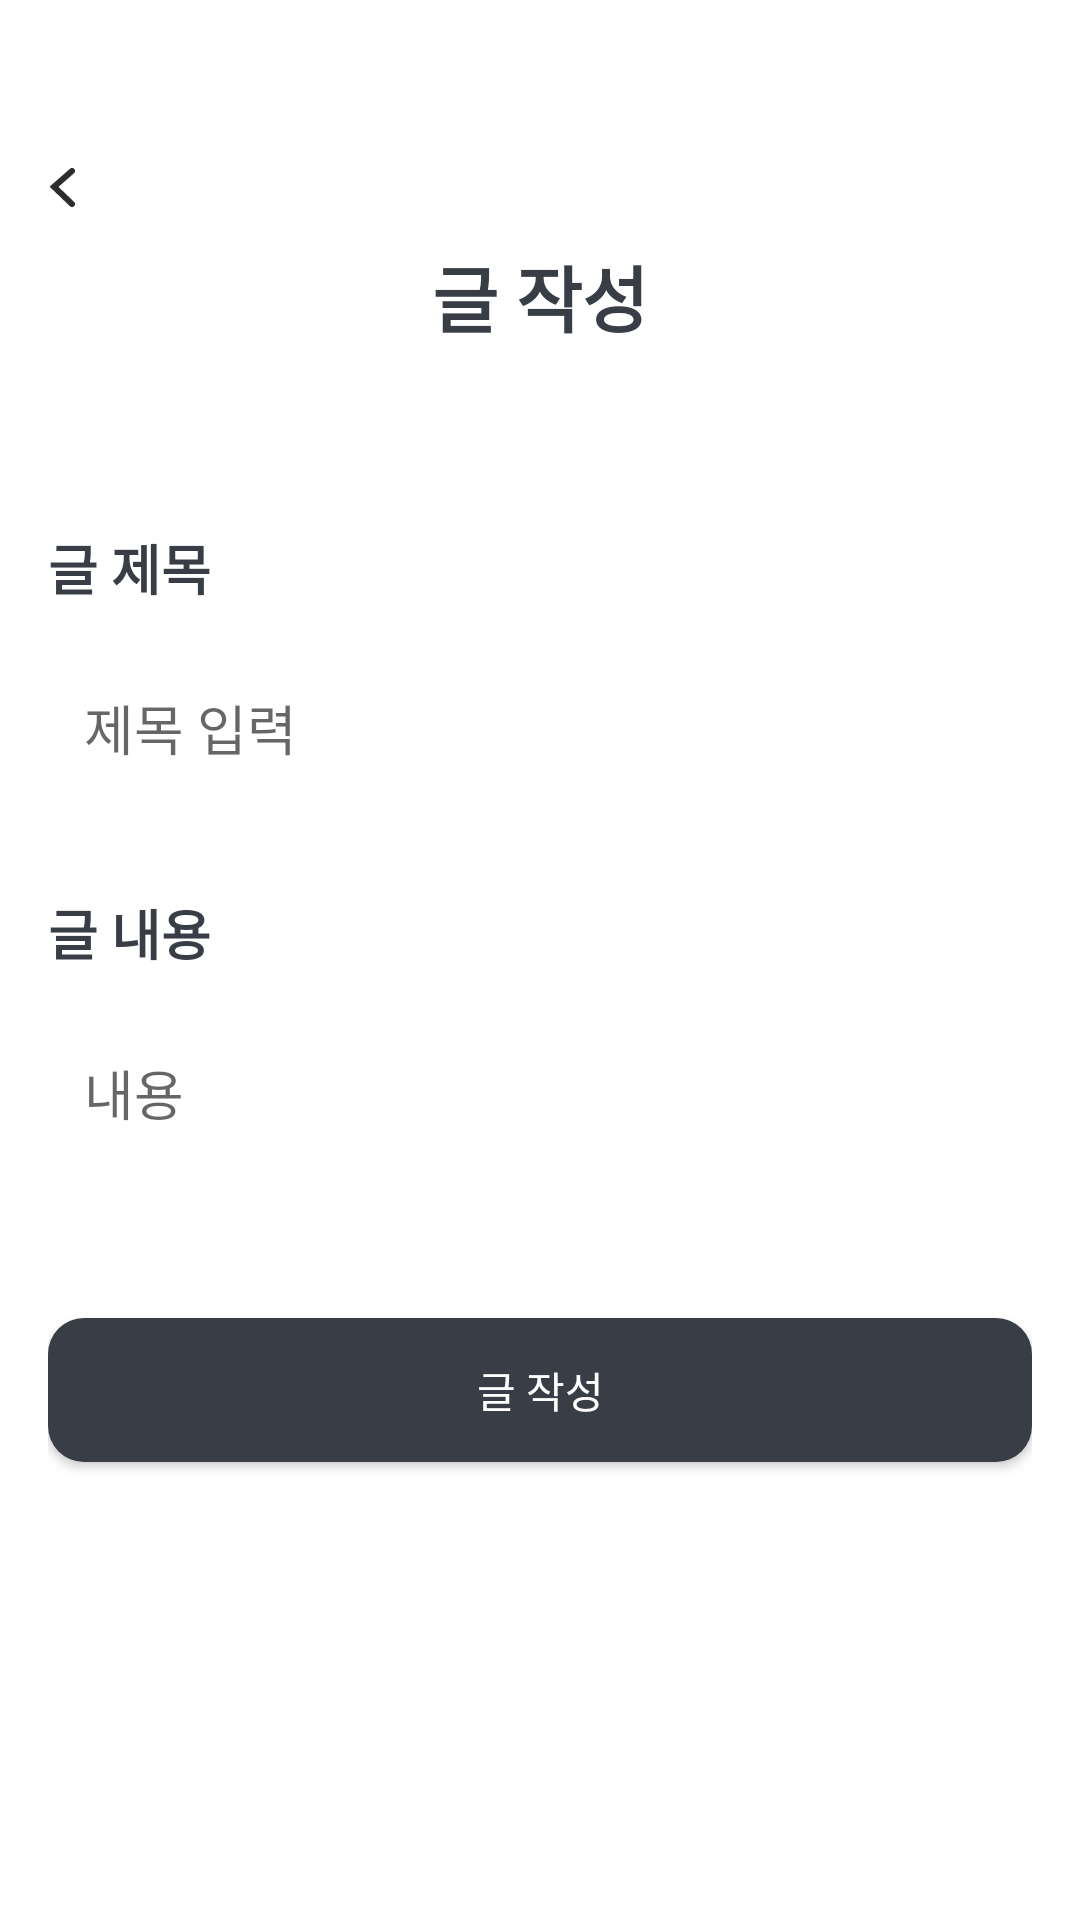

The Android layout XML behind this screen, and the referenced resources:
<!-- AndroidManifest.xml: application theme Theme.KickUnity -->
<!-- res/layout/activity_write.xml -->
<?xml version="1.0" encoding="utf-8"?>
<androidx.constraintlayout.widget.ConstraintLayout
    xmlns:android="http://schemas.android.com/apk/res/android"
    xmlns:app="http://schemas.android.com/apk/res-auto"
    android:layout_width="match_parent"
    android:layout_height="match_parent"
    android:padding="16dp"
    android:background="@color/white">

    
    <ImageButton
        android:id="@+id/backButton"
        android:layout_width="wrap_content"
        android:layout_height="wrap_content"
        android:background="?attr/selectableItemBackgroundBorderless"
        android:src="@drawable/arrow"
        android:layout_marginTop="40dp"
        app:layout_constraintTop_toTopOf="parent"
        app:layout_constraintStart_toStartOf="parent" />

    
    <TextView
        android:id="@+id/writetext"
        android:layout_width="wrap_content"
        android:layout_height="wrap_content"
        android:layout_marginTop="25dp"
        android:text="글 작성"
        android:textStyle="bold"
        android:textSize="24sp"
        android:textColor="#393E46"
        app:layout_constraintTop_toTopOf="@id/backButton"
        app:layout_constraintStart_toStartOf="parent"
        app:layout_constraintEnd_toEndOf="parent"
        app:layout_constraintHorizontal_bias="0.5"/>

    
    <Spinner
        android:id="@+id/categorySpinner"
        android:layout_width="0dp"
        android:layout_height="wrap_content"
        android:layout_marginTop="30dp"
        android:background="@drawable/spinner_background"
        app:layout_constraintTop_toBottomOf="@+id/writetext"
        app:layout_constraintStart_toStartOf="parent"
        app:layout_constraintEnd_toEndOf="parent"/>



    
    <TextView
        android:id="@+id/titletext"
        android:layout_width="wrap_content"
        android:layout_height="wrap_content"
        android:text="글 제목"
        android:textStyle="bold"
        android:textSize="18sp"
        android:layout_marginTop="30dp"
        android:textColor="#393E46"
        app:layout_constraintTop_toBottomOf="@+id/categorySpinner"
        app:layout_constraintStart_toStartOf="parent"/>

    
    <EditText
        android:id="@+id/titleEditText"
        android:layout_width="0dp"
        android:layout_height="wrap_content"
        android:hint="제목 입력"
        android:layout_marginTop="15dp"
        android:background="@drawable/edittext_background"
        android:padding="12dp"
        app:layout_constraintTop_toBottomOf="@+id/titletext"
        app:layout_constraintStart_toStartOf="parent"
        app:layout_constraintEnd_toEndOf="parent"/>

    
    <TextView
        android:id="@+id/contenttext"
        android:layout_width="wrap_content"
        android:layout_height="wrap_content"
        android:text="글 내용"
        android:textStyle="bold"
        android:textSize="18sp"
        android:layout_marginTop="30dp"
        android:textColor="#393E46"
        app:layout_constraintTop_toBottomOf="@+id/titleEditText"
        app:layout_constraintStart_toStartOf="parent"/>

    
    <EditText
        android:id="@+id/contentEditText"
        android:layout_width="0dp"
        android:layout_height="wrap_content"
        android:hint="내용"
        android:layout_marginTop="15dp"
        android:background="@drawable/edittext_background"
        android:padding="12dp"
        app:layout_constraintTop_toBottomOf="@+id/contenttext"
        app:layout_constraintStart_toStartOf="parent"
        app:layout_constraintEnd_toEndOf="parent"/>

    
    <Button
        android:id="@+id/submitButton"
        android:layout_width="0dp"
        android:layout_height="wrap_content"
        android:layout_marginTop="50dp"
        android:background="@drawable/button_radius"
        android:text="글 작성"
        android:textColor="#FFFFFF"
        app:layout_constraintTop_toBottomOf="@+id/contentEditText"
        app:layout_constraintStart_toStartOf="parent"
        app:layout_constraintEnd_toEndOf="parent"/>

</androidx.constraintlayout.widget.ConstraintLayout>
<!-- resources referenced by this layout -->
<resources>
  <color name="white">#FFFFFFFF</color>
  <!-- drawable arrow (drawable-nodpi) -->
  <vector xmlns:android="http://schemas.android.com/apk/res/android"
      android:width="9dp"
      android:height="13dp"
      android:viewportWidth="9"
      android:viewportHeight="13">
    <path
        android:pathData="M8,1L2,6.261L8,12"
        android:strokeWidth="2"
        android:fillColor="#00000000"
        android:strokeColor="#2C2C2C"
        android:strokeLineCap="round"/>
  </vector>
  <!-- drawable button_radius (drawable) -->
  <?xml version="1.0" encoding="utf-8"?>
  <shape xmlns:android="http://schemas.android.com/apk/res/android"
      android:padding="10dp"
      android:shape="rectangle" >
      <solid android:color="#393E46" />
      <corners
          android:bottomLeftRadius="12dp"
          android:bottomRightRadius="12dp"
          android:topLeftRadius="12dp"
          android:topRightRadius="12dp" />
  </shape>
  <style name="Theme.KickUnity" parent="Base.Theme.KickUnity" />
  <style name="Base.Theme.KickUnity" parent="Theme.AppCompat.DayNight.NoActionBar">
          
          
      </style>
</resources>
